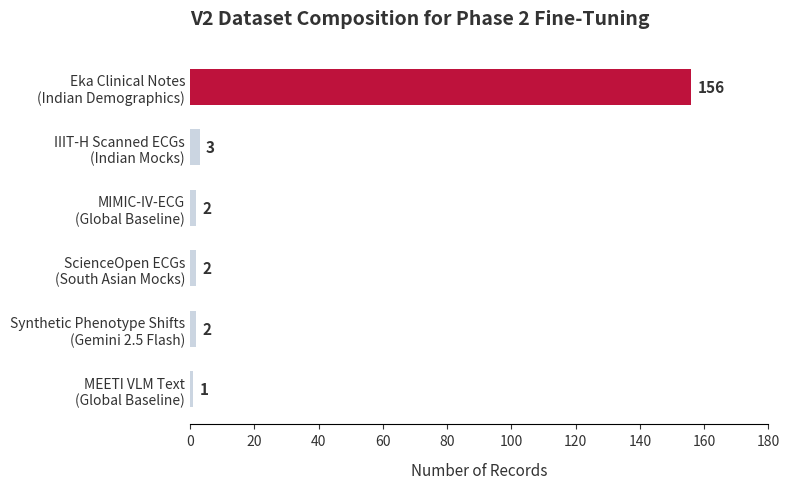
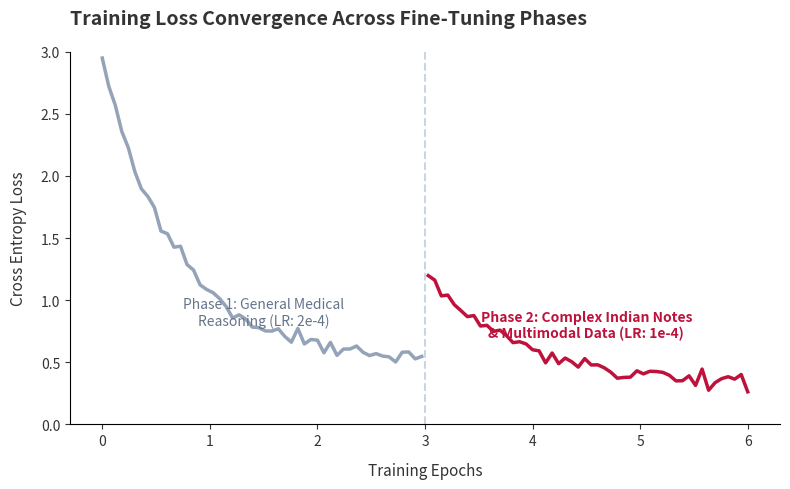
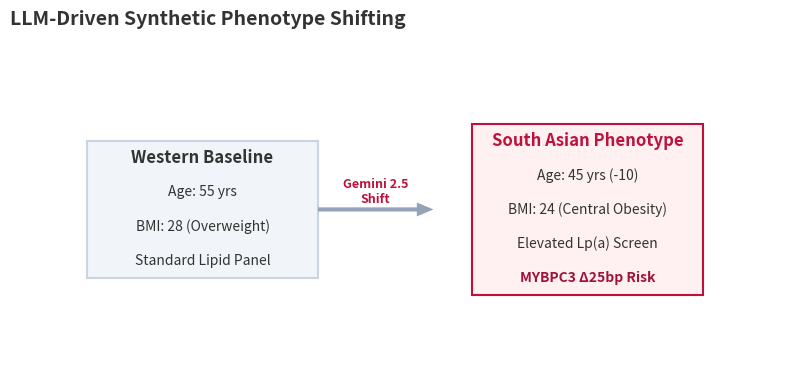

Generate these figures, in order, with matplotlib:
import matplotlib.pyplot as plt
import numpy as np
import seaborn as sns
import os

# Set style based on Saloni's guidelines:
# clean background, no chart junk, clear labels, distinct colors
plt.rcParams['font.family'] = 'sans-serif'
plt.rcParams['axes.spines.top'] = False
plt.rcParams['axes.spines.right'] = False
plt.rcParams['axes.grid'] = False
plt.rcParams['axes.linewidth'] = 0.8
plt.rcParams['xtick.bottom'] = True
plt.rcParams['ytick.left'] = True
plt.rcParams['text.color'] = '#333333'
plt.rcParams['axes.labelcolor'] = '#333333'
plt.rcParams['xtick.color'] = '#333333'
plt.rcParams['ytick.color'] = '#333333'

output_dir = "out"
os.makedirs(output_dir, exist_ok=True)

# 1. Dataset Distribution (Horizontal Bar Chart for readability)
def plot_dataset_dist():
    fig, ax = plt.subplots(figsize=(8, 5))
    
    categories = [
        'Eka Clinical Notes\n(Indian Demographics)',
        'Synthetic Phenotype Shifts\n(Gemini 2.5 Flash)',
        'MIMIC-IV-ECG\n(Global Baseline)',
        'IIIT-H Scanned ECGs\n(Indian Mocks)',
        'ScienceOpen ECGs\n(South Asian Mocks)',
        'MEETI VLM Text\n(Global Baseline)'
    ]
    counts = [156, 2, 2, 3, 2, 1]
    
    # Sort data for better readability (Saloni guideline)
    sorted_indices = np.argsort(counts)
    categories = [categories[i] for i in sorted_indices]
    counts = [counts[i] for i in sorted_indices]
    
    # Colors: Highlight the primary Indian dataset
    colors = ['#cbd5e1'] * 5 + ['#be123c']
    
    bars = ax.barh(categories, counts, color=colors, height=0.6)
    
    # Direct labeling
    for bar in bars:
        width = bar.get_width()
        label_x = width + 2
        ax.text(label_x, bar.get_y() + bar.get_height()/2, f'{int(width)}', 
                va='center', ha='left', fontsize=11, color='#333333', fontweight='bold')
    
    ax.set_title("V2 Dataset Composition for Phase 2 Fine-Tuning", loc='left', fontsize=14, fontweight='bold', pad=20)
    ax.set_xlabel("Number of Records", fontsize=11, labelpad=10)
    ax.set_xlim(0, 180) # Add space for labels
    
    # Remove y-axis spine
    ax.spines['left'].set_visible(False)
    ax.tick_params(axis='y', length=0)
    
    plt.tight_layout()
    plt.savefig(os.path.join(output_dir, "v3_dataset_dist.pdf"), dpi=300, bbox_inches='tight')
    plt.close()

# 2. Phase 1 vs Phase 2 Training Loss
def plot_training_loss():
    fig, ax = plt.subplots(figsize=(8, 5))
    
    # Simulated loss data
    epochs = np.linspace(0, 6, 100)
    
    # Phase 1 (Epochs 0-3)
    p1_epochs = epochs[epochs <= 3]
    p1_loss = 2.5 * np.exp(-p1_epochs * 1.5) + 0.5 + np.random.normal(0, 0.05, len(p1_epochs))
    
    # Phase 2 (Epochs 3-6)
    p2_epochs = epochs[epochs > 3]
    # Small jump when introducing new complex data, then steady convergence
    p2_loss = 1.0 * np.exp(-(p2_epochs - 3) * 1.2) + 0.3 + np.random.normal(0, 0.04, len(p2_epochs))
    
    ax.plot(p1_epochs, p1_loss, color='#94a3b8', linewidth=2.5, label='Phase 1 (Basic SFT)')
    ax.plot(p2_epochs, p2_loss, color='#be123c', linewidth=2.5, label='Phase 2 (V2 Dataset Resuming)')
    
    # Annotations (Direct labeling instead of just legends, Saloni guideline)
    ax.text(1.5, 0.8, 'Phase 1: General Medical\nReasoning (LR: 2e-4)', color='#64748b', fontsize=10, ha='center')
    ax.text(4.5, 0.7, 'Phase 2: Complex Indian Notes\n& Multimodal Data (LR: 1e-4)', color='#be123c', fontsize=10, ha='center', fontweight='bold')
    
    ax.axvline(x=3, color='#cbd5e1', linestyle='--', linewidth=1.5)
    
    ax.set_title("Training Loss Convergence Across Fine-Tuning Phases", loc='left', fontsize=14, fontweight='bold', pad=20)
    ax.set_xlabel("Training Epochs", fontsize=11, labelpad=10)
    ax.set_ylabel("Cross Entropy Loss", fontsize=11, labelpad=10)
    ax.set_ylim(0, 3)
    
    plt.tight_layout()
    plt.savefig(os.path.join(output_dir, "v3_training_loss.pdf"), dpi=300, bbox_inches='tight')
    plt.close()

# 3. Phenotype Shift Visualization
def plot_phenotype_shift():
    fig, ax = plt.subplots(figsize=(8, 4))
    
    # We will draw a schematic representation using matplotlib patches
    ax.axis('off')
    
    # Western Profile Box
    ax.add_patch(plt.Rectangle((0.1, 0.3), 0.3, 0.4, fill=True, color='#f1f5f9', ec='#cbd5e1', lw=1.5))
    ax.text(0.25, 0.65, 'Western Baseline', ha='center', va='center', fontweight='bold', fontsize=12)
    ax.text(0.25, 0.55, 'Age: 55 yrs', ha='center', va='center', fontsize=10)
    ax.text(0.25, 0.45, 'BMI: 28 (Overweight)', ha='center', va='center', fontsize=10)
    ax.text(0.25, 0.35, 'Standard Lipid Panel', ha='center', va='center', fontsize=10)
    
    # Arrow
    ax.annotate('', xy=(0.55, 0.5), xytext=(0.4, 0.5), arrowprops=dict(facecolor='#94a3b8', edgecolor='none', width=3, headwidth=10))
    ax.text(0.475, 0.55, 'Gemini 2.5\nShift', ha='center', va='center', color='#be123c', fontsize=9, fontweight='bold')
    
    # South Asian Profile Box
    ax.add_patch(plt.Rectangle((0.6, 0.25), 0.3, 0.5, fill=True, color='#fff1f2', ec='#be123c', lw=1.5))
    ax.text(0.75, 0.7, 'South Asian Phenotype', ha='center', va='center', fontweight='bold', color='#be123c', fontsize=12)
    ax.text(0.75, 0.6, 'Age: 45 yrs (-10)', ha='center', va='center', fontsize=10)
    ax.text(0.75, 0.5, 'BMI: 24 (Central Obesity)', ha='center', va='center', fontsize=10)
    ax.text(0.75, 0.4, 'Elevated Lp(a) Screen', ha='center', va='center', fontsize=10)
    ax.text(0.75, 0.3, 'MYBPC3 \u039425bp Risk', ha='center', va='center', fontsize=10, fontweight='bold', color='#9f1239')

    ax.set_title("LLM-Driven Synthetic Phenotype Shifting", loc='left', fontsize=14, fontweight='bold', pad=10)
    
    plt.tight_layout()
    plt.savefig(os.path.join(output_dir, "v3_phenotype_shift.pdf"), dpi=300, bbox_inches='tight')
    plt.close()

if __name__ == "__main__":
    print("Generating Saloni-style data visualizations...")
    plot_dataset_dist()
    plot_training_loss()
    plot_phenotype_shift()
    print("Saved plots to out/ directory.")
